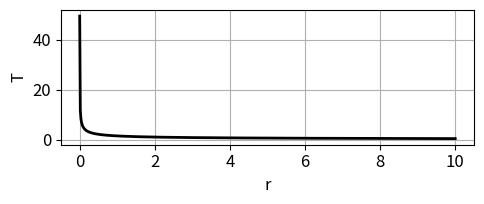
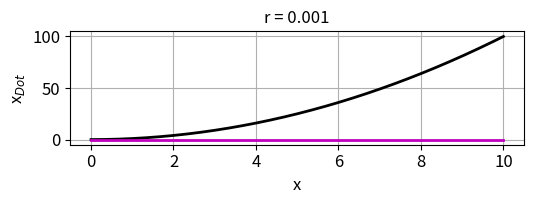
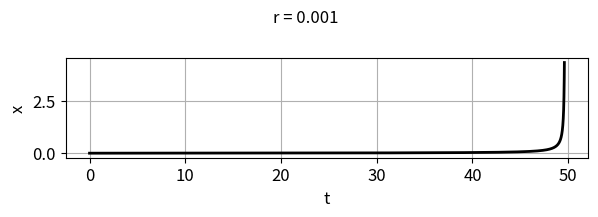

Source code (Python) for these figures, in order:
# -*- coding: utf-8 -*-
"""
ds25L12N.py
Sep 25

DYNAMICAL SYSTEMS:
    Staddle node bifurcations: ghosts and bottlenecks


# [redacted]
# [redacted]

# Documentation
#    https://d-arora.github.io/Doing-Physics-With-Matlab/dsDocs/ds25L12.pdf

"""

import numpy as np
from scipy.integrate import odeint, ode
import matplotlib.pyplot as plt
from scipy.signal import find_peaks
import time
from numpy import pi, sin, cos, linspace, sqrt
from scipy.optimize import fsolve
from scipy import integrate

plt.close('all')

tStart = time.time()

#%%  SOLVE ODE x
def lorenz(t, state):    
    x = state
    dx = r + x**2
    return dx 

def XDOT(x):
    xDot = r + x**2
    return xDot

#%%    
num = 599
r = 0.001
tMax = 49.6

x2 = 10
x = linspace(0,x2,num)
xDot = XDOT(x)

xT = linspace(0,10,num)
rT = linspace(0.001,10,num)
T = np.zeros(num)
for c in range(num):
    fn = 1 / (rT[c] + xT**2)
    T[c] = integrate.simpson(fn,x)

# Fig 1:a vs T
plt.rcParams['font.size'] = 12
plt.rcParams["figure.figsize"] = (5,2.2)
fig1, ax = plt.subplots(nrows=1, ncols=1)
ax.set_xlabel('r')
ax.set_ylabel('T')
ax.grid()
ax.plot(rT,T,'k',lw = 2)
fig1.tight_layout()
fig1.savefig('a1.png')

# Fig 2:x vs xDot
plt.rcParams['font.size'] = 12
plt.rcParams["figure.figsize"] = (5.5,2.2)
fig2, ax = plt.subplots(nrows=1, ncols=1)
ax.set_xlabel('x')
ax.set_ylabel('x$_{Dot}$')
ax.set_title('r = %0.3f' %r , fontsize = 12)
ax.grid()
# ax.set_xlim([0,2])
# ax.set_xticks(np.arange(0,2.2,0.25))
ax.plot(x,xDot,'k',lw = 2)
ax.plot([0,x2],[0,0],'m',lw = 2)
fig2.tight_layout()
fig2.savefig('a2.png')

#Fig 3: t vs x
N = 9999
x0 = 0
t = linspace(0,tMax,N)
sol = odeint(lorenz, x0, t, tfirst=True)
xS = sol[:,0]
plt.rcParams['font.size'] = 12
plt.rcParams["figure.figsize"] = (6,2.2)
fig3, ax = plt.subplots(nrows=1, ncols=1)

plt.suptitle('r = %0.3f' % r, fontsize = 12)

ax.set_xlabel('t')
ax.set_ylabel('x')
ax.grid()
ax.plot(t,xS/pi,'k',lw = 2)
#ax[C].plot([0,tMax],[0.5,0.5],'m',lw = 2)

fig3.tight_layout()
fig3.savefig('a3.png')

